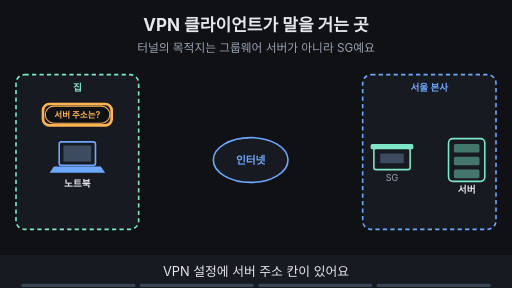
t = 0.00 s
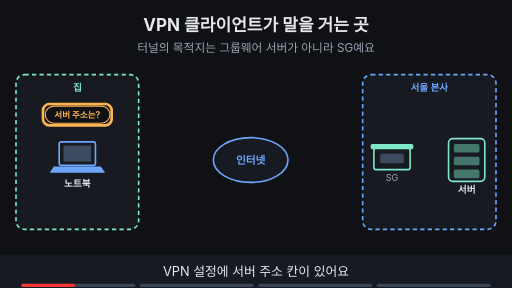
t = 1.88 s
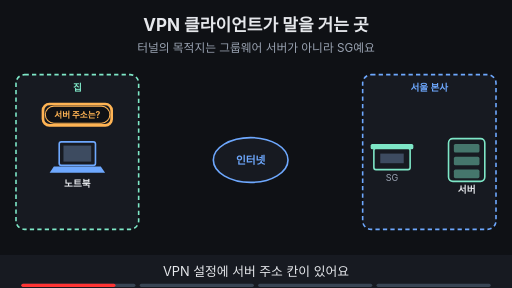
t = 3.30 s
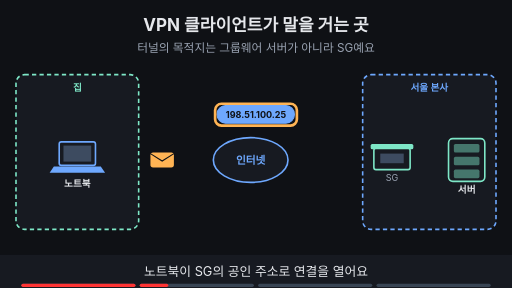
t = 5.00 s
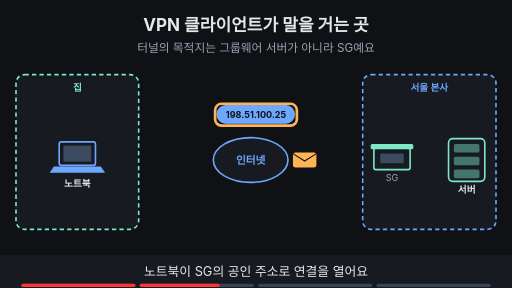
t = 6.80 s
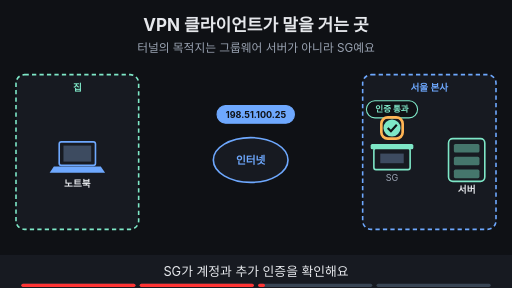
t = 8.24 s

The animated SVG that drew these frames (rendered in a browser with its animation timeline set to each time). Animation: 18 SMIL elements (animate=17,animateTransform=1); frames cover the first 8.24 s, repeats indefinitely.

<svg xmlns="http://www.w3.org/2000/svg" viewBox="0 0 960 540" width="960" height="540" font-family="-apple-system,'Apple SD Gothic Neo','Segoe UI',sans-serif">
<title>VPN 클라이언트가 말을 거는 곳</title>
<rect width="960" height="540" fill="#0f1115"/>
<text x="480" y="58" text-anchor="middle" font-size="32" font-weight="700" fill="#e6e8ec">VPN 클라이언트가 말을 거는 곳</text>
<text x="480" y="98" text-anchor="middle" font-size="22" fill="#9aa3b2">터널의 목적지는 그룹웨어 서버가 아니라 SG예요</text>
<rect x="30" y="140" width="230" height="290" rx="16" fill="#171a21" stroke="#7ee7c7" stroke-width="3" stroke-dasharray="8 6"/><text x="145.0" y="170" text-anchor="middle" font-size="18" font-weight="700" fill="#7ee7c7">집</text><rect x="111" y="266" width="68" height="44" rx="4" fill="#171a21" stroke="#6ea8fe" stroke-width="3"/><rect x="119" y="273" width="52" height="30" fill="#3d4b60"/><polygon points="101,312 189,312 197,324 93,324" fill="#6ea8fe"/><text x="145" y="350" text-anchor="middle" font-size="18" font-weight="700" fill="#e6e8ec">노트북</text><ellipse cx="470" cy="300" rx="70" ry="42" fill="#171a21" stroke="#6ea8fe" stroke-width="3"/><text x="470" y="307" text-anchor="middle" font-size="20" font-weight="700" fill="#6ea8fe">인터넷</text><rect x="680" y="140" width="250" height="290" rx="16" fill="#171a21" stroke="#6ea8fe" stroke-width="3" stroke-dasharray="8 6"/><text x="805.0" y="170" text-anchor="middle" font-size="18" font-weight="700" fill="#6ea8fe">서울 본사</text><rect x="701" y="278" width="68" height="40" rx="4" fill="#171a21" stroke="#7ee7c7" stroke-width="3"/><rect x="695" y="270" width="80" height="10" rx="3" fill="#7ee7c7"/><rect x="713" y="288" width="44" height="18" fill="#3d4b60"/><text x="735" y="340" text-anchor="middle" font-size="17" fill="#9aa3b2">SG</text><rect x="841" y="260" width="68" height="80" rx="8" fill="#171a21" stroke="#7ee7c7" stroke-width="3"/><rect x="851" y="270" width="48" height="16" rx="3" fill="#7ee7c7" fill-opacity="0.45"/><rect x="851" y="294" width="48" height="16" rx="3" fill="#7ee7c7" fill-opacity="0.45"/><rect x="851" y="318" width="48" height="16" rx="3" fill="#7ee7c7" fill-opacity="0.45"/><text x="875" y="362" text-anchor="middle" font-size="18" font-weight="700" fill="#e6e8ec">서버</text><g opacity="1"><animate attributeName="opacity" values="1;1;0;0" keyTimes="0;0.235;0.250;1" dur="16s" repeatCount="indefinite"/><rect x="85" y="199" width="121" height="32" rx="16" fill="#0f1115" stroke="#ffb454" stroke-width="2"/><text x="145" y="220.76" text-anchor="middle" font-size="16" font-weight="700" fill="#ffb454">서버 주소는?</text></g><g opacity="1"><animate attributeName="opacity" values="1;1;0;0" keyTimes="0;0.235;0.250;1" dur="16s" repeatCount="indefinite"/><rect x="80.6" y="195.0" width="128.8" height="40" rx="12" fill="none" stroke="#ffb454" stroke-width="5"/></g><g opacity="0"><animate attributeName="opacity" values="0;0;1;1;0;0" keyTimes="0;0.250;0.265;0.485;0.500;1" dur="16s" repeatCount="indefinite"/><g><animateTransform attributeName="transform" type="translate" values="215,300;215,300;690,300;690,300" keyTimes="0.000;0.275;0.475;1.000" dur="16s" repeatCount="indefinite"/><rect x="-22" y="-14" width="44" height="28" rx="5" fill="#ffb454"/><path d="M-22 -12 l22 14 l22 -14" fill="none" stroke="#0f1115" stroke-width="2"/></g></g><g opacity="0"><animate attributeName="opacity" values="0;0;1;1" keyTimes="0;0.250;0.265;1" dur="16s" repeatCount="indefinite"/><rect x="407" y="198" width="145" height="33" rx="16" fill="#6ea8fe" stroke="#6ea8fe" stroke-width="2"/><text x="480" y="221.12" text-anchor="middle" font-size="17" font-weight="700" fill="#0f1115">198.51.100.25</text></g><g opacity="0"><animate attributeName="opacity" values="0;0;1;1;0;0" keyTimes="0;0.250;0.265;0.485;0.500;1" dur="16s" repeatCount="indefinite"/><rect x="403.35" y="194.5" width="153.3" height="41" rx="12" fill="none" stroke="#ffb454" stroke-width="5"/></g><g opacity="0"><animate attributeName="opacity" values="0;0;1;1;0;0" keyTimes="0;0.500;0.515;0.735;0.750;1" dur="16s" repeatCount="indefinite"/><rect x="687" y="189" width="96" height="32" rx="16" fill="#0f1115" stroke="#7ee7c7" stroke-width="2"/><text x="735" y="210.76" text-anchor="middle" font-size="16" font-weight="700" fill="#7ee7c7">인증 통과</text><circle cx="735" cy="240" r="16" fill="#7ee7c7"/><path d="M727 240 l6 6 l11 -12" fill="none" stroke="#0f1115" stroke-width="4"/></g><g opacity="0"><animate attributeName="opacity" values="0;0;1;1;0;0" keyTimes="0;0.500;0.515;0.735;0.750;1" dur="16s" repeatCount="indefinite"/><rect x="715" y="220" width="40" height="40" rx="12" fill="none" stroke="#ffb454" stroke-width="5"/></g><g opacity="0"><animate attributeName="opacity" values="0;0;1;1" keyTimes="0;0.750;0.765;1" dur="16s" repeatCount="indefinite"/><rect x="298" y="428" width="364" height="34" rx="17" fill="#7ee7c7" stroke="#7ee7c7" stroke-width="2"/><text x="480" y="451.48" text-anchor="middle" font-size="18" font-weight="700" fill="#0f1115">서버 주소 칸에는 SG의 공인 주소를 적어요</text></g><g opacity="0"><animate attributeName="opacity" values="0;0;1;1" keyTimes="0;0.750;0.765;1" dur="16s" repeatCount="indefinite"/><rect x="293.88" y="424.0" width="372.24" height="42" rx="12" fill="none" stroke="#ffb454" stroke-width="5"/></g>
<rect x="0" y="478" width="960" height="62" fill="#171a21"/>
<g opacity="1"><animate attributeName="opacity" values="1;1;0;0" keyTimes="0;0.235;0.250;1" dur="16s" repeatCount="indefinite"/><text x="480" y="518" text-anchor="middle" font-size="24" fill="#e6e8ec">VPN 설정에 서버 주소 칸이 있어요</text></g>
<g opacity="0"><animate attributeName="opacity" values="0;0;1;1;0;0" keyTimes="0;0.250;0.265;0.485;0.500;1" dur="16s" repeatCount="indefinite"/><text x="480" y="518" text-anchor="middle" font-size="24" fill="#e6e8ec">노트북이 SG의 공인 주소로 연결을 열어요</text></g>
<g opacity="0"><animate attributeName="opacity" values="0;0;1;1;0;0" keyTimes="0;0.500;0.515;0.735;0.750;1" dur="16s" repeatCount="indefinite"/><text x="480" y="518" text-anchor="middle" font-size="24" fill="#e6e8ec">SG가 계정과 추가 인증을 확인해요</text></g>
<g opacity="0"><animate attributeName="opacity" values="0;0;1;1" keyTimes="0;0.750;0.765;1" dur="16s" repeatCount="indefinite"/><text x="480" y="518" text-anchor="middle" font-size="24" fill="#e6e8ec">그룹웨어 서버가 아니라 SG가 터널의 목적지예요</text></g>

<g aria-label="재생 진행 막대" data-stage-count="4"><g class="progress-segment" data-stage="1"><rect x="40" y="532" width="214" height="6" rx="3" fill="#394554"/><rect x="40" y="532" width="0" height="6" rx="3" fill="#ff3434"><animate attributeName="width" values="0;214;214" keyTimes="0;0.250000;1" dur="16s" repeatCount="indefinite"/></rect></g><g class="progress-segment" data-stage="2"><rect x="262" y="532" width="214" height="6" rx="3" fill="#394554"/><rect x="262" y="532" width="0" height="6" rx="3" fill="#ff3434"><animate attributeName="width" values="0;0;214;214" keyTimes="0;0.250000;0.500000;1" dur="16s" repeatCount="indefinite"/></rect></g><g class="progress-segment" data-stage="3"><rect x="484" y="532" width="214" height="6" rx="3" fill="#394554"/><rect x="484" y="532" width="0" height="6" rx="3" fill="#ff3434"><animate attributeName="width" values="0;0;214;214" keyTimes="0;0.500000;0.750000;1" dur="16s" repeatCount="indefinite"/></rect></g><g class="progress-segment" data-stage="4"><rect x="706" y="532" width="214" height="6" rx="3" fill="#394554"/><rect x="706" y="532" width="0" height="6" rx="3" fill="#ff3434"><animate attributeName="width" values="0;0;214" keyTimes="0;0.750000;1" dur="16s" repeatCount="indefinite"/></rect></g></g></svg>
